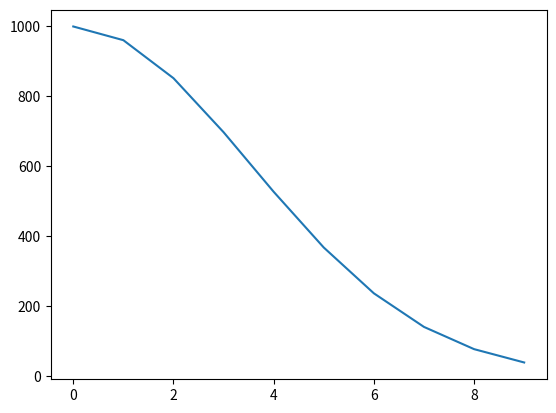

Python code for this plot:
import numpy as np
from scipy.integrate import odeint
import matplotlib.pyplot as plt

#ИНВЕСТИЦИИ

t = np.arange(0, 10, 1)

def radio_fun(e, t):
  dedt = -k * e * t
  return dedt

e_0 = 1000
k = 0.08
solve = odeint(radio_fun, e_0, t)

plt.plot(t, solve[:,0])
plt.show()